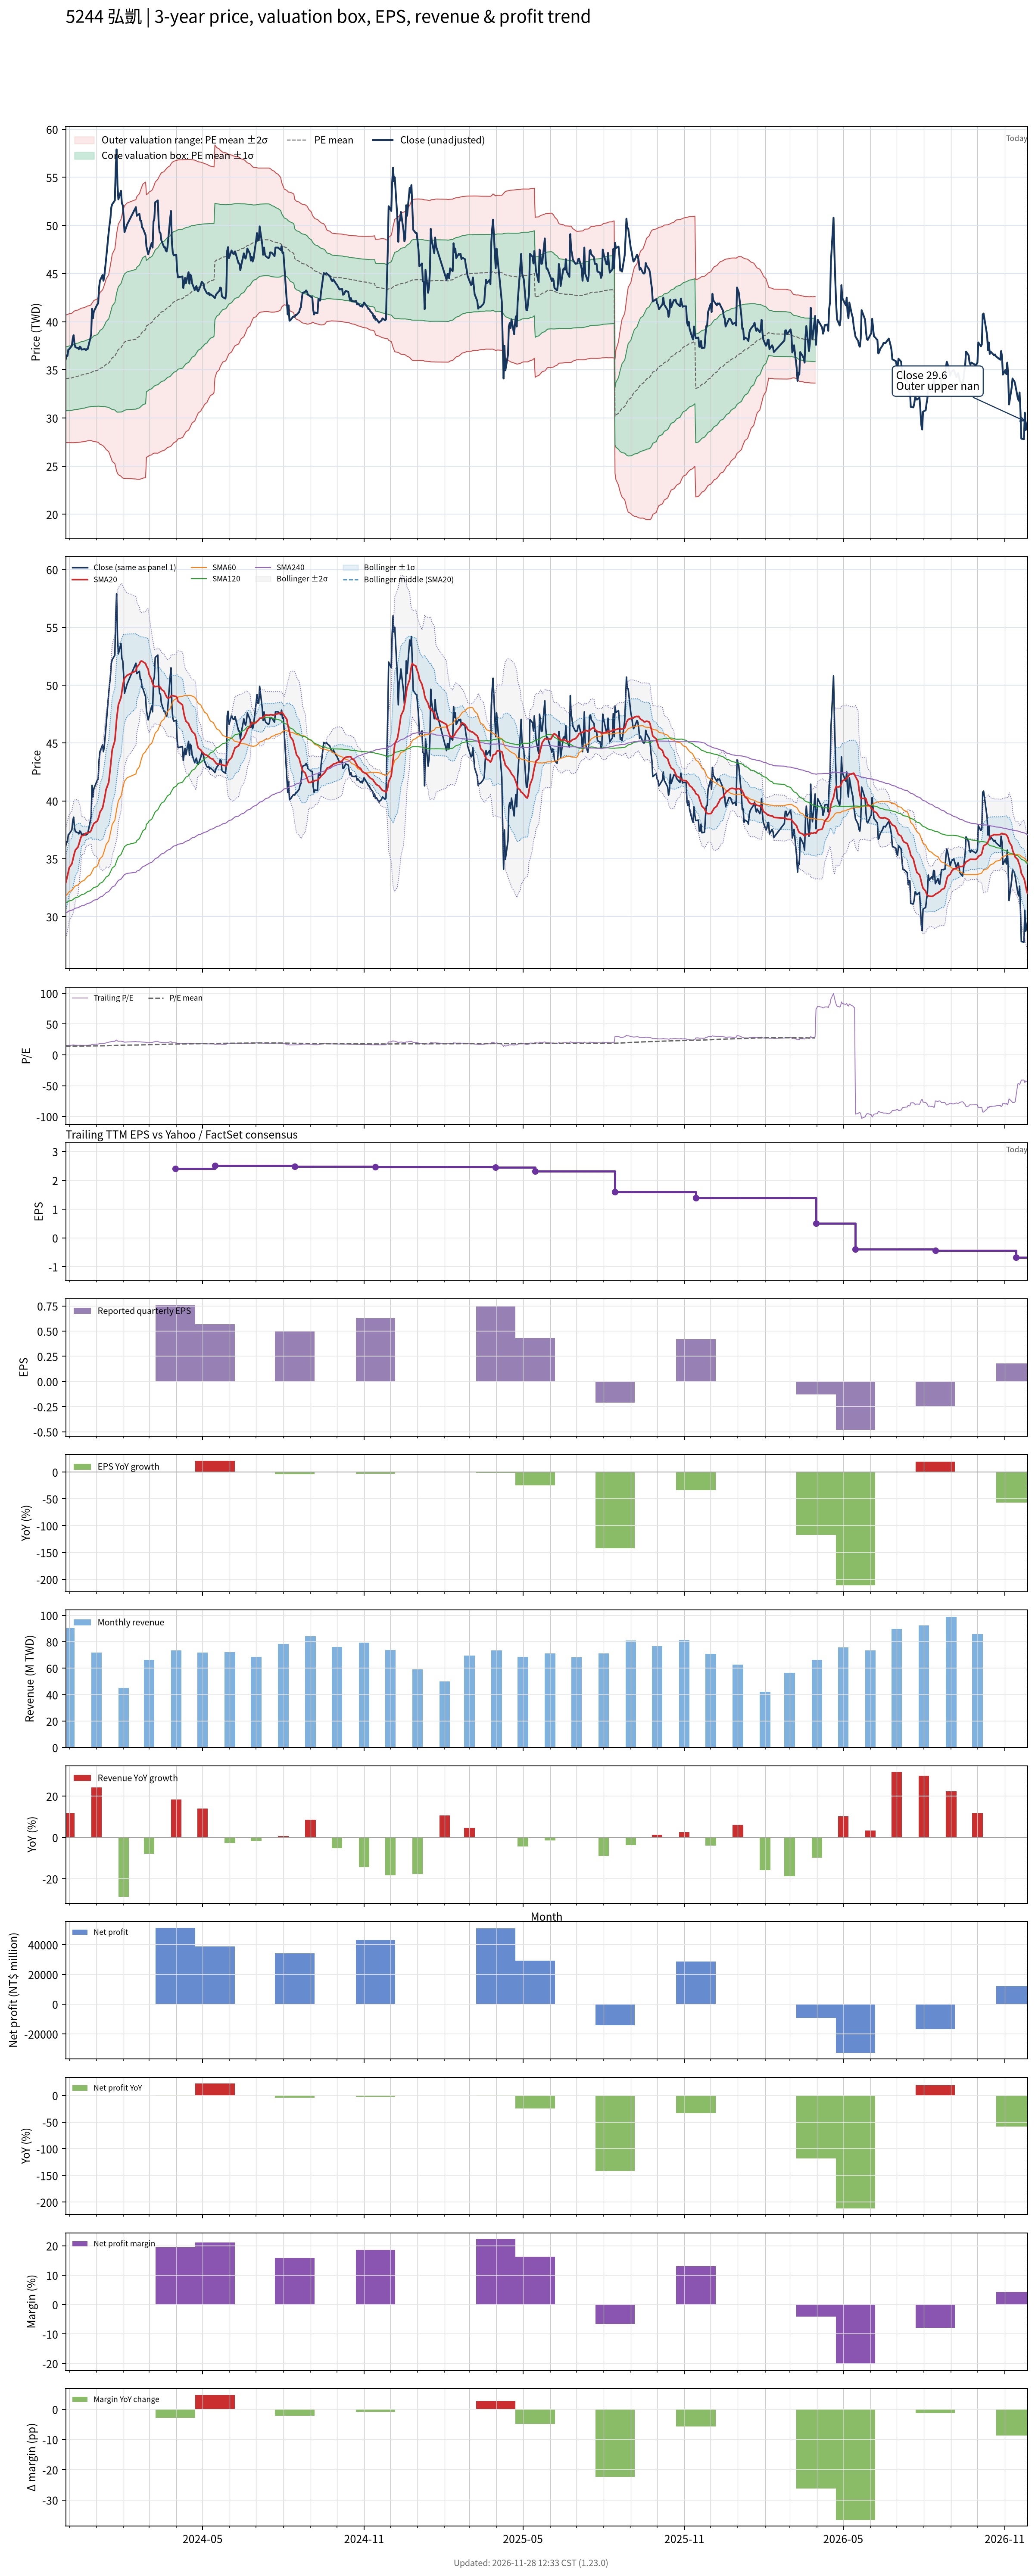

Values plotted in this chart, from the file beside it:
# chart-version: skill-stock-dynamic-val…
date, close, available_date, period_end, eps, ttm_eps, pe, pe_mean, pe_std, price_m2, price_m1, price_mean, price_p1, price_p2, forward_eps, forward_pe, forward_pe_mean, forward_pe_std, forward_price_m2, forward_price_m1, forward_price_mean, forward_price_p1, forward_price_p2, sma20
2023-11-27, 36.1, 2023-11-14, 2023-09-30, 0.65, 2.4, 15.04, 14.2, 1.381, 27.44, 30.76, 34.07, 37.39, 40.7, , , , , , , , , , 32.9
2023-11-28, 36.5, 2023-11-14, 2023-09-30, 0.65, 2.4, 15.21, 14.2, 1.383, 27.44, 30.76, 34.08, 37.4, 40.72, , , , , , , , , , 33.22
2023-11-29, 36.45, 2023-11-14, 2023-09-30, 0.65, 2.4, 15.19, 14.21, 1.386, 27.44, 30.77, 34.1, 37.42, 40.75, , , , , , , , , , 33.54
2023-11-30, 37.1, 2023-11-14, 2023-09-30, 0.65, 2.4, 15.46, 14.21, 1.39, 27.44, 30.78, 34.12, 37.45, 40.79, , , , , , , , , , 33.89
2023-12-01, 37.15, 2023-11-14, 2023-09-30, 0.65, 2.4, 15.48, 14.22, 1.395, 27.44, 30.79, 34.14, 37.49, 40.83, , , , , , , , , , 34.23
2023-12-04, 37.5, 2023-11-14, 2023-09-30, 0.65, 2.4, 15.62, 14.23, 1.4, 27.44, 30.8, 34.16, 37.52, 40.88, , , , , , , , , , 34.56
2023-12-05, 38.25, 2023-11-14, 2023-09-30, 0.65, 2.4, 15.94, 14.25, 1.409, 27.44, 30.82, 34.2, 37.58, 40.96, , , , , , , , , , 34.88
2023-12-06, 38.6, 2023-11-14, 2023-09-30, 0.65, 2.4, 16.08, 14.27, 1.418, 27.43, 30.84, 34.24, 37.65, 41.05, , , , , , , , , , 35.2
2023-12-07, 37.7, 2023-11-14, 2023-09-30, 0.65, 2.4, 15.71, 14.28, 1.424, 27.44, 30.86, 34.28, 37.69, 41.11, , , , , , , , , , 35.5
2023-12-08, 37.35, 2023-11-14, 2023-09-30, 0.65, 2.4, 15.56, 14.29, 1.429, 27.45, 30.88, 34.31, 37.74, 41.16, , , , , , , , , , 35.76
2023-12-11, 37.25, 2023-11-14, 2023-09-30, 0.65, 2.4, 15.52, 14.31, 1.433, 27.46, 30.9, 34.34, 37.78, 41.21, , , , , , , , , , 36.02
2023-12-12, 37.15, 2023-11-14, 2023-09-30, 0.65, 2.4, 15.48, 14.32, 1.437, 27.47, 30.92, 34.37, 37.81, 41.26, , , , , , , , , , 36.27
2023-12-13, 37.4, 2023-11-14, 2023-09-30, 0.65, 2.4, 15.58, 14.33, 1.441, 27.48, 30.94, 34.4, 37.86, 41.32, , , , , , , , , , 36.52
2023-12-14, 37.35, 2023-11-14, 2023-09-30, 0.65, 2.4, 15.56, 14.35, 1.445, 27.5, 30.96, 34.43, 37.9, 41.37, , , , , , , , , , 36.77
2023-12-15, 37.1, 2023-11-14, 2023-09-30, 0.65, 2.4, 15.46, 14.36, 1.448, 27.51, 30.99, 34.46, 37.94, 41.41, , , , , , , , , , 36.98
2023-12-18, 37.15, 2023-11-14, 2023-09-30, 0.65, 2.4, 15.48, 14.37, 1.45, 27.54, 31.02, 34.5, 37.98, 41.46, , , , , , , , , , 37.04
2023-12-19, 37.15, 2023-11-14, 2023-09-30, 0.65, 2.4, 15.48, 14.39, 1.453, 27.56, 31.04, 34.53, 38.02, 41.5, , , , , , , , , , 37.13
2023-12-20, 37.05, 2023-11-14, 2023-09-30, 0.65, 2.4, 15.44, 14.4, 1.455, 27.58, 31.07, 34.56, 38.05, 41.55, , , , , , , , , , 37.22
2023-12-21, 37.15, 2023-11-14, 2023-09-30, 0.65, 2.4, 15.48, 14.42, 1.457, 27.61, 31.1, 34.6, 38.1, 41.59, , , , , , , , , , 37.22
2023-12-22, 37.15, 2023-11-14, 2023-09-30, 0.65, 2.4, 15.48, 14.43, 1.459, 27.63, 31.13, 34.63, 38.13, 41.63, , , , , , , , , , 37.23
2023-12-25, 38.25, 2023-11-14, 2023-09-30, 0.65, 2.4, 15.94, 14.45, 1.464, 27.65, 31.16, 34.68, 38.19, 41.7, , , , , , , , , , 37.34
2023-12-26, 38.7, 2023-11-14, 2023-09-30, 0.65, 2.4, 16.12, 14.47, 1.471, 27.66, 31.19, 34.72, 38.25, 41.78, , , , , , , , , , 37.45
2023-12-27, 41.35, 2023-11-14, 2023-09-30, 0.65, 2.4, 17.23, 14.49, 1.492, 27.61, 31.19, 34.77, 38.36, 41.94, , , , , , , , , , 37.69
2023-12-28, 40.35, 2023-11-14, 2023-09-30, 0.65, 2.4, 16.81, 14.51, 1.507, 27.59, 31.2, 34.82, 38.44, 42.06, , , , , , , , , , 37.85
2023-12-29, 41.05, 2023-11-14, 2023-09-30, 0.65, 2.4, 17.1, 14.53, 1.526, 27.55, 31.21, 34.87, 38.54, 42.2, , , , , , , , , , 38.05
2024-01-02, 41.8, 2023-11-14, 2023-09-30, 0.65, 2.4, 17.42, 14.56, 1.548, 27.5, 31.22, 34.93, 38.65, 42.37, , , , , , , , , , 38.27
2024-01-03, 41.9, 2023-11-14, 2023-09-30, 0.65, 2.4, 17.46, 14.58, 1.571, 27.46, 31.23, 35, 38.77, 42.54, , , , , , , , , , 38.45
2024-01-04, 43.5, 2023-11-14, 2023-09-30, 0.65, 2.4, 18.12, 14.61, 1.604, 27.37, 31.22, 35.07, 38.92, 42.77, , , , , , , , , , 38.69
2024-01-05, 44.25, 2023-11-14, 2023-09-30, 0.65, 2.4, 18.44, 14.65, 1.641, 27.27, 31.21, 35.15, 39.09, 43.03, , , , , , , , , , 39.02
2024-01-08, 44.85, 2023-11-14, 2023-09-30, 0.65, 2.4, 18.69, 14.68, 1.682, 27.16, 31.2, 35.23, 39.27, 43.31, , , , , , , , , , 39.4
2024-01-09, 44.25, 2023-11-14, 2023-09-30, 0.65, 2.4, 18.44, 14.71, 1.717, 27.07, 31.19, 35.31, 39.43, 43.55, , , , , , , , , , 39.74
2024-01-10, 44.75, 2023-11-14, 2023-09-30, 0.65, 2.4, 18.65, 14.75, 1.754, 26.97, 31.18, 35.39, 39.6, 43.81, , , , , , , , , , 40.12
2024-01-11, 45.6, 2023-11-14, 2023-09-30, 0.65, 2.4, 19, 14.78, 1.796, 26.86, 31.17, 35.48, 39.79, 44.1, , , , , , , , , , 40.53
2024-01-12, 46.5, 2023-11-14, 2023-09-30, 0.65, 2.4, 19.38, 14.82, 1.844, 26.73, 31.15, 35.58, 40, 44.43, , , , , , , , , , 40.99
2024-01-15, 49.3, 2023-11-14, 2023-09-30, 0.65, 2.4, 20.54, 14.87, 1.916, 26.5, 31.1, 35.7, 40.3, 44.9, , , , , , , , , , 41.6
2024-01-16, 50.1, 2023-11-14, 2023-09-30, 0.65, 2.4, 20.88, 14.93, 1.993, 26.26, 31.04, 35.82, 40.61, 45.39, , , , , , , , , , 42.25
2024-01-17, 50.8, 2023-11-14, 2023-09-30, 0.65, 2.4, 21.17, 14.98, 2.072, 26.02, 30.99, 35.96, 40.93, 45.9, , , , , , , , , , 42.93
2024-01-18, 51.9, 2023-11-14, 2023-09-30, 0.65, 2.4, 21.62, 15.04, 2.158, 25.75, 30.93, 36.11, 41.28, 46.46, , , , , , , , , , 43.67
2024-01-19, 52.2, 2023-11-14, 2023-09-30, 0.65, 2.4, 21.75, 15.11, 2.242, 25.5, 30.88, 36.26, 41.64, 47.02, , , , , , , , , , 44.43
2024-01-22, 52.6, 2023-11-14, 2023-09-30, 0.65, 2.4, 21.92, 15.17, 2.325, 25.25, 30.83, 36.41, 41.99, 47.57, , , , , , , , , , 45.2
2024-01-23, 56, 2023-11-14, 2023-09-30, 0.65, 2.4, 23.33, 15.25, 2.439, 24.88, 30.74, 36.59, 42.45, 48.3, , , , , , , , , , 46.09
2024-01-24, 57.9, 2023-11-14, 2023-09-30, 0.65, 2.4, 24.12, 15.33, 2.568, 24.47, 30.63, 36.79, 42.96, 49.12, , , , , , , , , , 47.05
2024-01-25, 54.2, 2023-11-14, 2023-09-30, 0.65, 2.4, 22.58, 15.4, 2.649, 24.25, 30.61, 36.96, 43.32, 49.68, , , , , , , , , , 47.69
2024-01-26, 52.7, 2023-11-14, 2023-09-30, 0.65, 2.4, 21.96, 15.47, 2.712, 24.1, 30.61, 37.12, 43.63, 50.14, , , , , , , , , , 48.31
2024-01-29, 53.6, 2023-11-14, 2023-09-30, 0.65, 2.4, 22.33, 15.54, 2.78, 23.95, 30.62, 37.29, 43.96, 50.63, , , , , , , , , , 48.94
2024-01-30, 52.3, 2023-11-14, 2023-09-30, 0.65, 2.4, 21.79, 15.6, 2.834, 23.84, 30.64, 37.45, 44.25, 51.05, , , , , , , , , , 49.46
2024-01-31, 52.1, 2023-11-14, 2023-09-30, 0.65, 2.4, 21.71, 15.67, 2.884, 23.76, 30.68, 37.6, 44.52, 51.45, , , , , , , , , , 49.97
2024-02-01, 50.9, 2023-11-14, 2023-09-30, 0.65, 2.4, 21.21, 15.73, 2.922, 23.73, 30.74, 37.75, 44.77, 51.78, , , , , , , , , , 50.34
2024-02-02, 49.3, 2023-11-14, 2023-09-30, 0.65, 2.4, 20.54, 15.79, 2.95, 23.72, 30.8, 37.88, 44.97, 52.05, , , , , , , , , , 50.59
2024-02-05, 50.1, 2023-11-14, 2023-09-30, 0.65, 2.4, 20.88, 15.84, 2.982, 23.71, 30.87, 38.02, 45.18, 52.34, , , , , , , , , , 50.85
2024-02-15, 51.9, 2023-11-14, 2023-09-30, 0.65, 2.4, 21.62, 15.91, 3.024, 23.66, 30.92, 38.17, 45.43, 52.69, , , , , , , , , , 51.24
2024-02-16, 51, 2023-11-14, 2023-09-30, 0.65, 2.4, 21.25, 15.97, 3.058, 23.64, 30.98, 38.32, 45.66, 52.99, , , , , , , , , , 51.55
2024-02-19, 51.2, 2023-11-14, 2023-09-30, 0.65, 2.4, 21.33, 16.03, 3.091, 23.63, 31.05, 38.47, 45.88, 53.3, , , , , , , , , , 51.83
2024-02-20, 50.5, 2023-11-14, 2023-09-30, 0.65, 2.4, 21.04, 16.09, 3.117, 23.65, 31.13, 38.61, 46.09, 53.57, , , , , , , , , , 52.03
2024-02-21, 50.5, 2023-11-14, 2023-09-30, 0.65, 2.4, 21.04, 16.15, 3.142, 23.67, 31.22, 38.76, 46.3, 53.84, , , , , , , , , , 52.09
2024-02-22, 49.8, 2023-11-14, 2023-09-30, 0.65, 2.4, 20.75, 16.21, 3.163, 23.71, 31.3, 38.89, 46.49, 54.08, , , , , , , , , , 52.08
2024-02-23, 49.7, 2023-11-14, 2023-09-30, 0.65, 2.4, 20.71, 16.26, 3.183, 23.75, 31.39, 39.03, 46.67, 54.31, , , , , , , , , , 52.02
2024-02-26, 49, 2023-11-14, 2023-09-30, 0.65, 2.4, 20.42, 16.32, 3.199, 23.8, 31.48, 39.16, 46.83, 54.51, , , , , , , , , , 51.88
2024-02-27, 47.8, 2023-11-14, 2023-09-30, 0.65, 2.4, 19.92, 16.48, 2.842, 25.91, 32.73, 39.55, 46.38, 53.2, , , , , , , , , , 51.66
... 669 more rows
